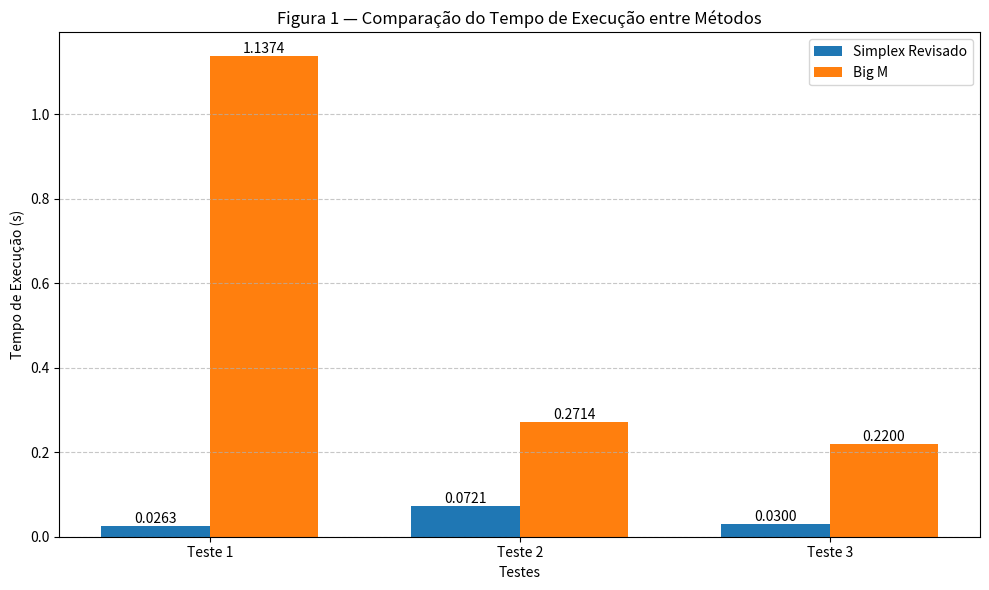

Write Python code to recreate this figure.
import matplotlib.pyplot as plt
import numpy as np

modo_sbc = False  # Altere para False para versão colorida

if modo_sbc:
    cor_revised = 'gray'
    cor_bigm = 'black'
else:
    cor_revised = '#1f77b4'
    cor_bigm = '#ff7f0e'


# Novos dados reais (tempo de execução em segundos)
testes = ['Teste 1', 'Teste 2', 'Teste 3']
tempo_revised = [0.0263, 0.0721, 0.0300]
tempo_big_m = [1.1374, 0.2714, 0.2200]

# Largura das barras
bar_width = 0.35
index = np.arange(len(testes))

# Criar a figura
plt.figure(figsize=(10, 6))
bars1 = plt.bar(index, tempo_revised, bar_width, label='Simplex Revisado', color=cor_revised)
bars2 = plt.bar(index + bar_width, tempo_big_m, bar_width, label='Big M', color=cor_bigm)

# Adicionar valores acima das barras
for bar in bars1:
    height = bar.get_height()
    plt.text(bar.get_x() + bar.get_width()/2, height, f'{height:.4f}', ha='center', va='bottom', fontsize=10)

for bar in bars2:
    height = bar.get_height()
    plt.text(bar.get_x() + bar.get_width()/2, height, f'{height:.4f}', ha='center', va='bottom', fontsize=10)

# Configurações do gráfico
plt.xlabel('Testes')
plt.ylabel('Tempo de Execução (s)')
plt.title('Figura 1 — Comparação do Tempo de Execução entre Métodos')
plt.xticks(index + bar_width / 2, testes)
plt.legend()
plt.grid(axis='y', linestyle='--', alpha=0.7)

# Salvar figura
plt.tight_layout()
plt.savefig('figura1_tempo_execucao.png', dpi=300)
plt.show()
